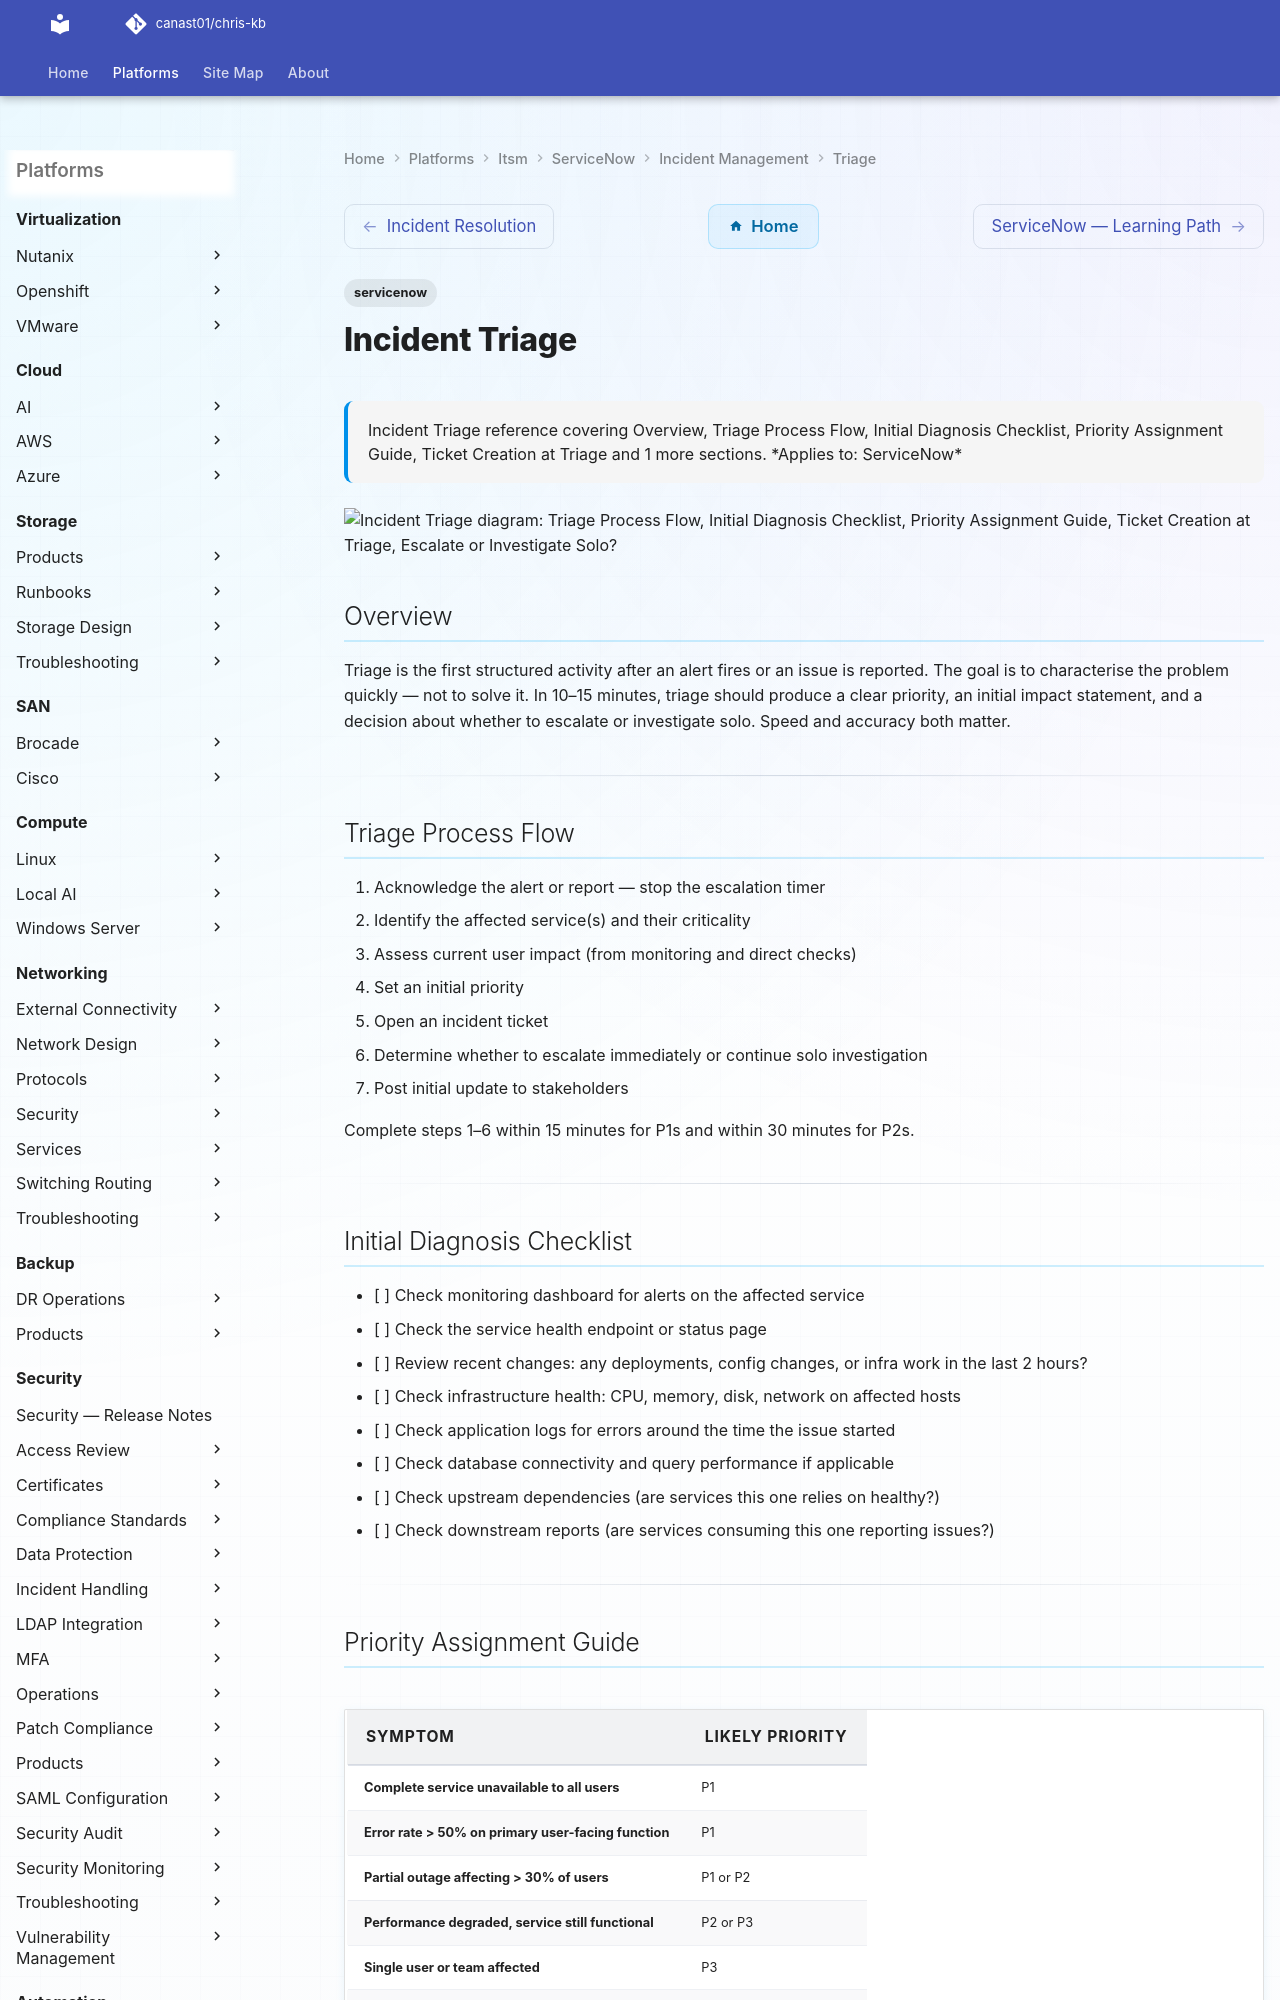

repository: canast01/chris-kb · page: itsm/servicenow/incident-management/triage/index.html · generator: mkdocs

---
tags:
  - servicenow
description: "Incident Triage reference covering Overview, Triage Process Flow, Initial Diagnosis Checklist, Priority Assignment Guide, Ticket Creation at Triage and 1..."
---
# Incident Triage

<div class="kb-summary">
Incident Triage reference covering Overview, Triage Process Flow, Initial Diagnosis Checklist, Priority Assignment Guide, Ticket Creation at Triage and 1 more sections.

*Applies to: ServiceNow*
</div>

```d2
direction: down

triage_process_flow: "Triage Process Flow" {shape: rectangle}
initial_diagnosis_checklist: "Initial Diagnosis Checklist" {shape: rectangle}
priority_assignment_guide: "Priority Assignment Guide" {shape: rectangle}
ticket_creation_at_triage: "Ticket Creation at Triage" {shape: rectangle}
escalate_or_investigate_solo: "Escalate or Investigate Solo?" {shape: rectangle}

triage_process_flow -> initial_diagnosis_checklist: uses
initial_diagnosis_checklist -> priority_assignment_guide: uses
priority_assignment_guide -> ticket_creation_at_triage: uses
ticket_creation_at_triage -> escalate_or_investigate_solo: uses
```

## Overview

Triage is the first structured activity after an alert fires or an issue is reported. The goal is to characterise the problem quickly — not to solve it. In 10–15 minutes, triage should produce a clear priority, an initial impact statement, and a decision about whether to escalate or investigate solo. Speed and accuracy both matter.

---

## Triage Process Flow

1. Acknowledge the alert or report — stop the escalation timer
2. Identify the affected service(s) and their criticality
3. Assess current user impact (from monitoring and direct checks)
4. Set an initial priority
5. Open an incident ticket
6. Determine whether to escalate immediately or continue solo investigation
7. Post initial update to stakeholders

Complete steps 1–6 within 15 minutes for P1s and within 30 minutes for P2s.

---
